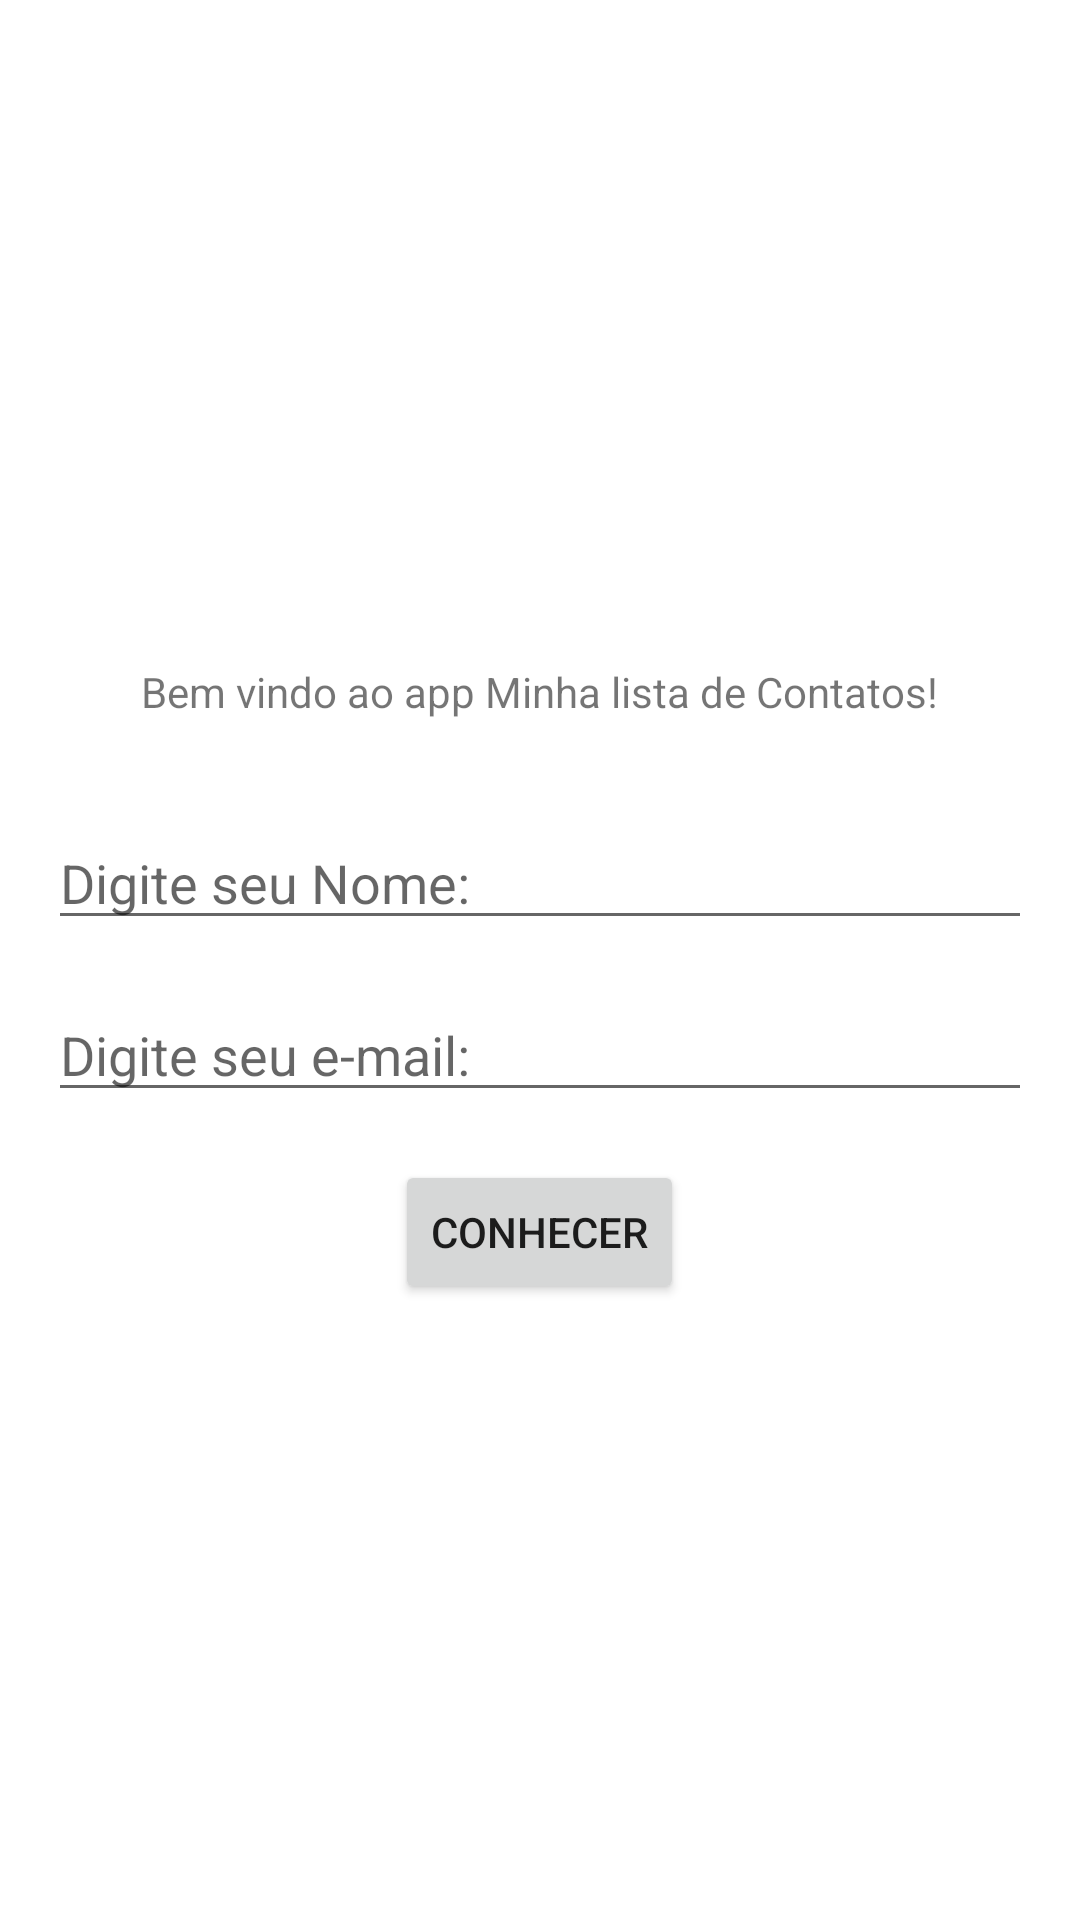

Write the Android layout XML for this screen, with the resource values it uses.
<!-- AndroidManifest.xml: application theme Theme.Listview -->
<!-- res/layout/activity_initial.xml -->
<?xml version="1.0" encoding="utf-8"?>
<androidx.appcompat.widget.LinearLayoutCompat xmlns:android="http://schemas.android.com/apk/res/android"
    xmlns:tools="http://schemas.android.com/tools"
    android:id="@+id/main"
    android:layout_width="match_parent"
    android:layout_height="match_parent"
    android:layout_gravity="center"
    android:gravity="center"
    android:orientation="vertical"
    tools:context=".InitialActivity">

    <androidx.appcompat.widget.AppCompatTextView
        android:layout_width="wrap_content"
        android:layout_height="wrap_content"
        android:layout_margin="16dp"
        android:text="@string/welcome_message_initial" />

    <androidx.appcompat.widget.AppCompatEditText
        android:id="@+id/edtName"
        android:layout_width="match_parent"
        android:layout_height="wrap_content"
        android:layout_margin="16dp"
        android:hint="@string/type_name" />

    <androidx.appcompat.widget.AppCompatEditText
        android:id="@+id/edtEmail"
        android:layout_marginStart="16dp"
        android:layout_marginEnd="16dp"
        android:layout_width="match_parent"
        android:layout_height="wrap_content"
        android:hint="@string/type_email" />

    <androidx.appcompat.widget.AppCompatButton
        android:id="@+id/btnKnow"
        android:layout_marginTop="16dp"
        android:layout_width="wrap_content"
        android:layout_height="wrap_content"
        android:text="@string/got_know" />

</androidx.appcompat.widget.LinearLayoutCompat>
<!-- resources referenced by this layout -->
<resources>
  <string name="got_know">Conhecer</string>
  <string name="type_email">Digite seu e-mail:</string>
  <string name="type_name">Digite seu Nome:</string>
  <string name="welcome_message_initial">Bem vindo ao app Minha lista de Contatos!</string>
  <style name="Theme.Listview" parent="Theme.MaterialComponents.DayNight.NoActionBar">
          
          <item name="colorPrimary">@color/purple_500</item>
          <item name="colorPrimaryVariant">@color/purple_700</item>
          <item name="colorOnPrimary">@color/white</item>
          
          <item name="colorSecondary">@color/teal_200</item>
          <item name="colorSecondaryVariant">@color/teal_700</item>
          <item name="colorOnSecondary">@color/black</item>
          
          <item name="android:statusBarColor">?attr/colorPrimaryVariant</item>
          
      </style>
  <!-- not gathered from this repository: default colours our renderer supplied (Android Studio template values) -->
  <color name="purple_500">#FF6200EE</color>
  <color name="purple_700">#FF3700B3</color>
  <color name="teal_200">#FF03DAC5</color>
  <color name="teal_700">#FF018786</color>
  <color name="black">#FF000000</color>
  <color name="white">#FFFFFFFF</color>
</resources>
